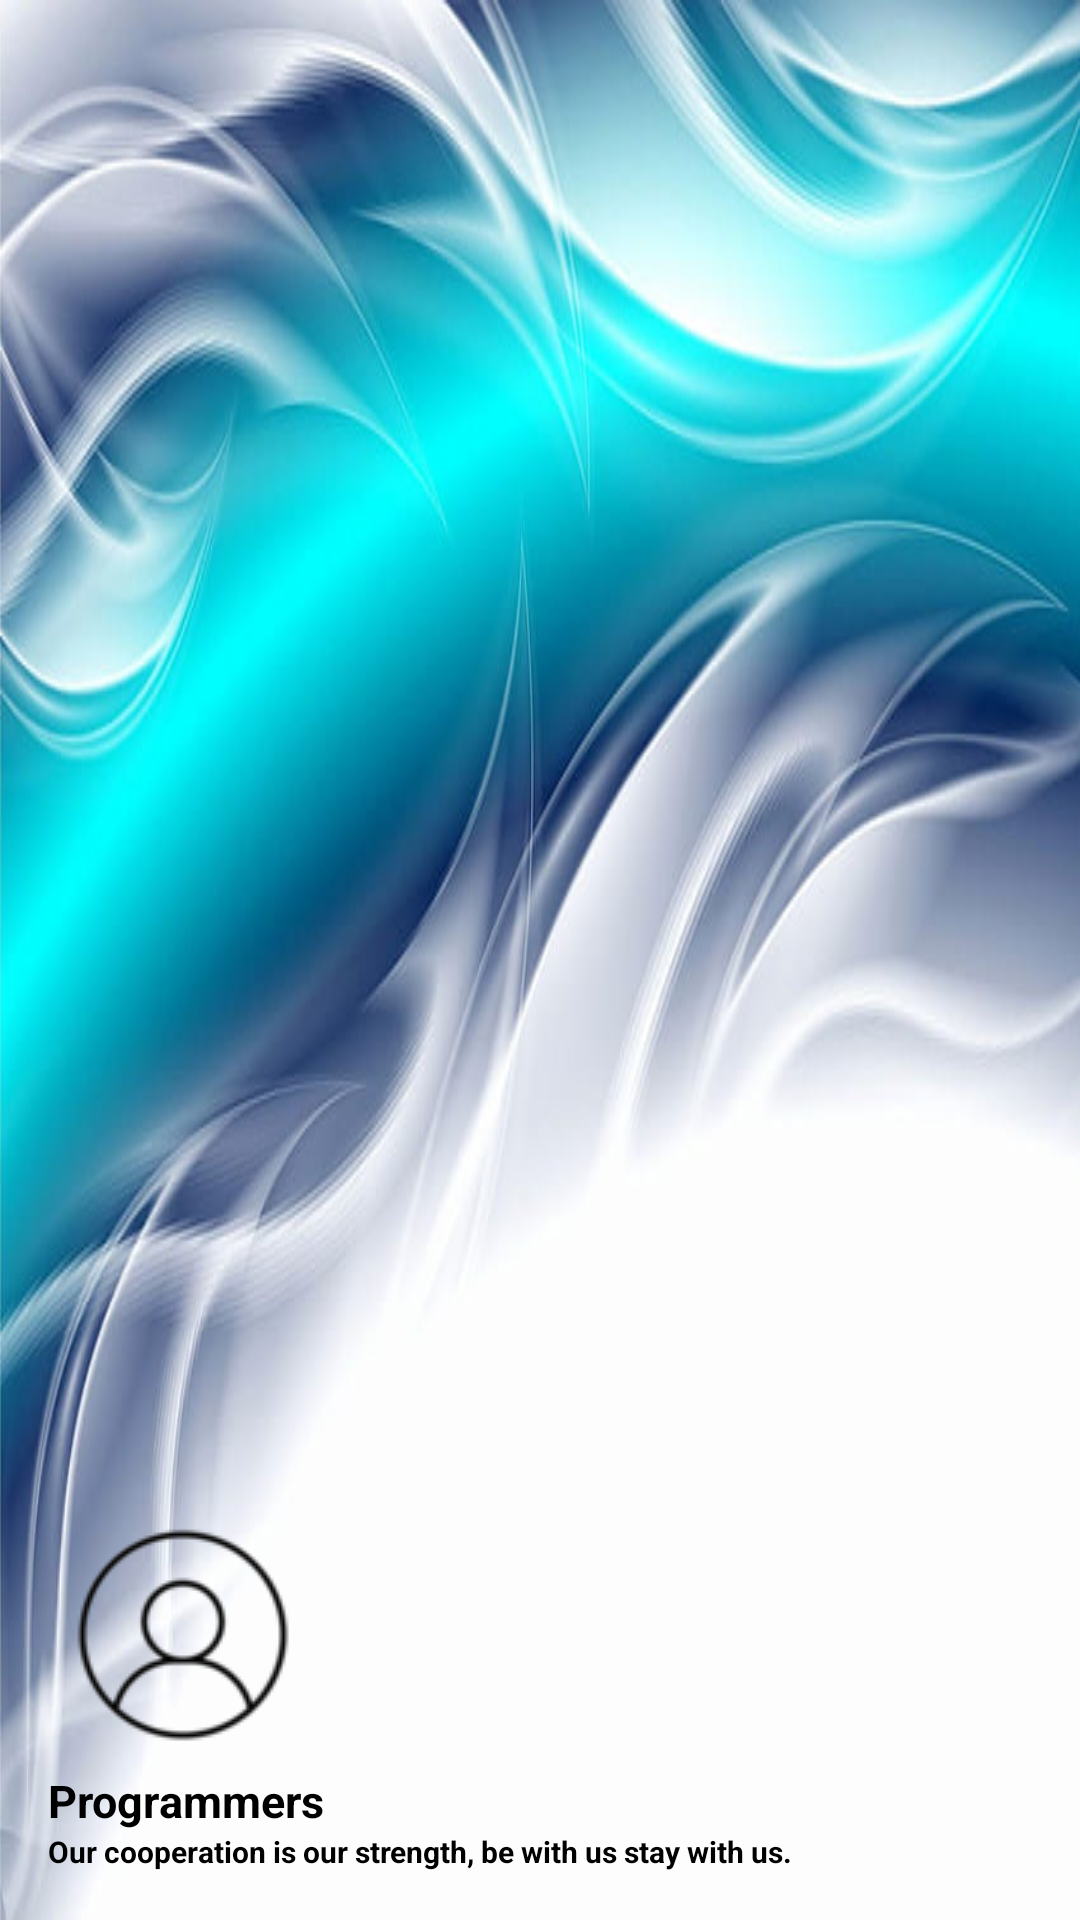

Write the Android layout XML for this screen, with the resource values it uses.
<!-- AndroidManifest.xml: application theme Theme.KotlinApp -->
<!-- res/layout/nav_bar_header.xml -->
<?xml version="1.0" encoding="utf-8"?>
<LinearLayout xmlns:android="http://schemas.android.com/apk/res/android"
    android:orientation="vertical"
    android:layout_width="match_parent"
    android:layout_height="176dp"
    android:gravity="bottom"
    android:padding="16dp"
    android:background="@drawable/bg"
    android:theme="@style/ThemeOverlay.AppCompat.Dark">

    <ImageView
        android:layout_width="wrap_content"
        android:layout_height="wrap_content"
        android:src="@drawable/pic1"
        />

    <TextView
        android:layout_width="wrap_content"
        android:layout_height="wrap_content"
        android:text="Programmers"
        android:textColor="@color/black"
        android:textSize="15dp"
        android:textStyle="bold"/>
    <TextView
        android:layout_width="wrap_content"
        android:layout_height="wrap_content"
        android:text="Our cooperation is our strength, be with us stay with us."
        android:textColor="@color/black"
        android:textSize="10dp"
        android:textStyle="bold" />

</LinearLayout>
<!-- resources referenced by this layout -->
<resources>
  <color name="black">#FF000000</color>
  <!-- drawable bg: png bitmap (drawable, 337383 bytes) -->
  <!-- drawable pic1: png bitmap (drawable, 4791 bytes) -->
  <style name="Theme.KotlinApp" parent="Base.Theme.KotlinApp" />
  <style name="Base.Theme.KotlinApp" parent="Theme.Material3.DayNight.NoActionBar">
          
          
      </style>
</resources>
